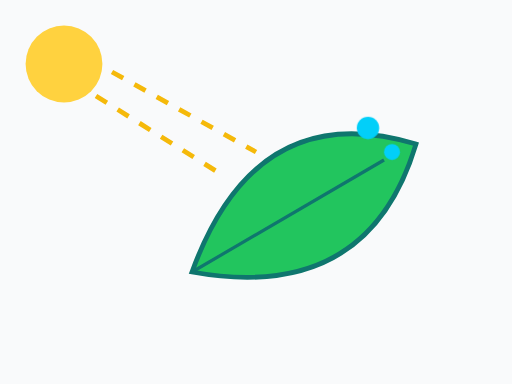
t = 0.00 s
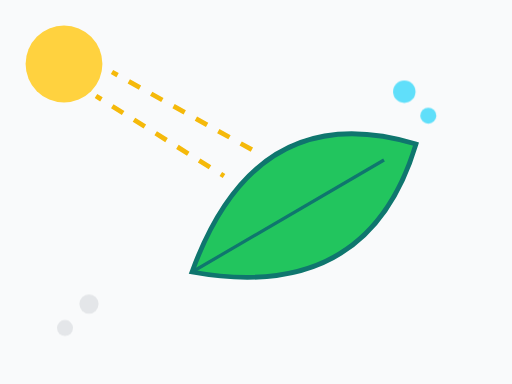
t = 0.75 s
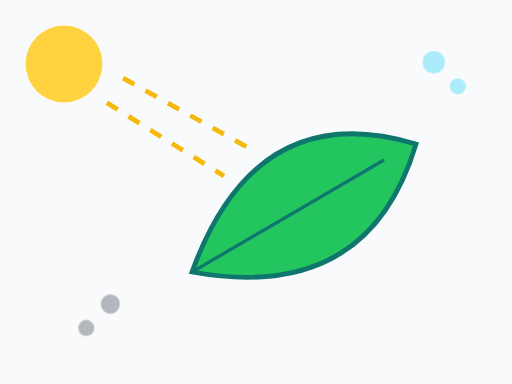
t = 1.50 s
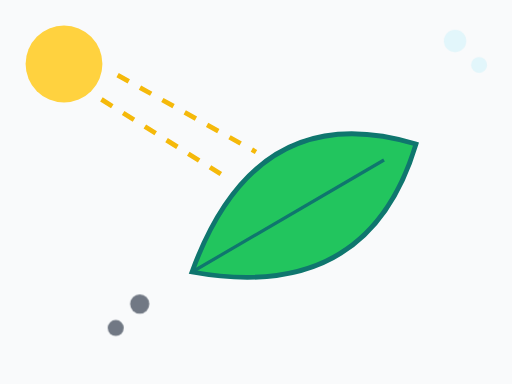
t = 2.25 s

The animated SVG that drew these frames (rendered in a browser with its animation timeline set to each time). Animation: 3 CSS @keyframes rules; one cycle of 3.00 s, repeats indefinitely.

<svg xmlns="http://www.w3.org/2000/svg" viewBox="0 0 320 240" role="img"><title>Photosynthesis in a leaf</title><style>.r{stroke-dasharray:8 8;animation:r 1s linear infinite}@keyframes r{to{stroke-dashoffset:-16}}.o{animation:o 3s ease-out infinite}@keyframes o{from{transform:translate(0,0);opacity:1}to{transform:translate(60px,-60px);opacity:0}}.i{animation:i 3s ease-in infinite}@keyframes i{from{transform:translate(-60px,0);opacity:0}to{transform:translate(0,0);opacity:1}}@media (prefers-reduced-motion:reduce){*{animation:none!important}}</style><rect width="320" height="240" fill="#F9FAFB"/><circle cx="40" cy="40" r="24" fill="#FFD23F"/><g stroke="#F5B90A" stroke-width="3"><path class="r" d="M60 60 L140 110"/><path class="r" d="M70 45 L160 95"/></g><path d="M120 170 Q160 60 260 90 Q230 190 120 170Z" fill="#22C55E" stroke="#0F766E" stroke-width="3"/><path d="M120 170 L240 100" stroke="#0F766E" stroke-width="2"/><g class="o" fill="#02CFF9"><circle cx="230" cy="80" r="7"/><circle cx="245" cy="95" r="5"/></g><g class="i" fill="#1E293B" opacity=".7"><circle cx="110" cy="190" r="6"/><circle cx="95" cy="205" r="5"/></g></svg>
